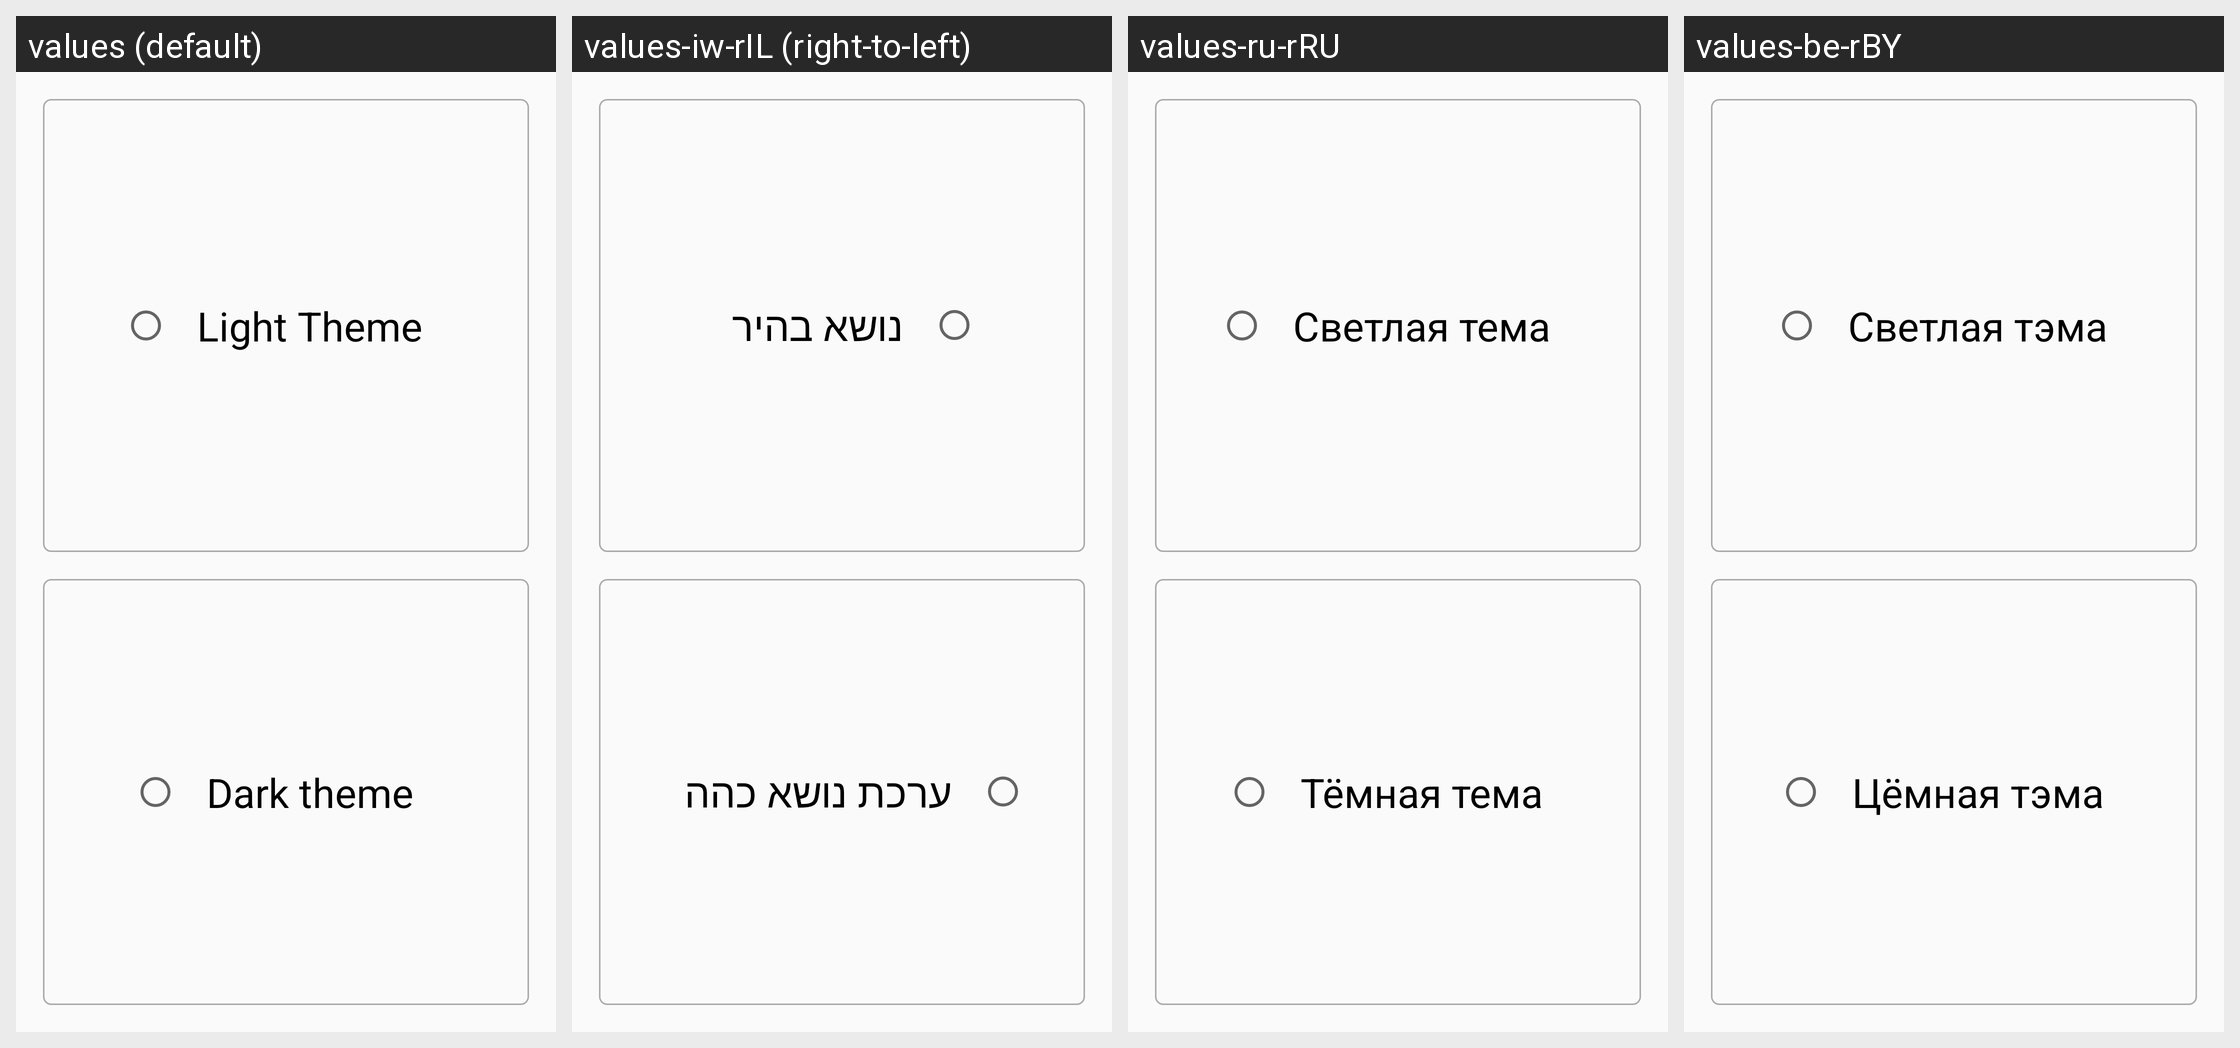

The Android screen above is rendered under several locales of the same app. Produce the string resources it draws, with the default and per-locale values.
Android screen res/layout/fragment_welcome_theme_picker.xml rendered under 4 locales, left to right: values (default), values-iw-rIL (right-to-left), values-ru-rRU, values-be-rBY. Device: Nexus 5 (rendered at 1080×1920; each locale shown at half size, 540×960, under a caption strip naming it); theme AppTheme.NoActionBar.
Other locales in the repository, not shown: values-pl-rPL, values-uk-rUA.
Strings drawn on this screen, with the default value and each locale's value (text and hints the layout hard-codes, and strings that could not be matched under every locale, appear in the picture but are not listed):

themePickerLight
  values: Light Theme
  values-iw-rIL: נושא בהיר
  values-ru-rRU: Светлая тема
  values-be-rBY: Светлая тэма

themePickerDark
  values: Dark theme
  values-iw-rIL: ערכת נושא כהה
  values-ru-rRU: Тёмная тема
  values-be-rBY: Цёмная тэма
